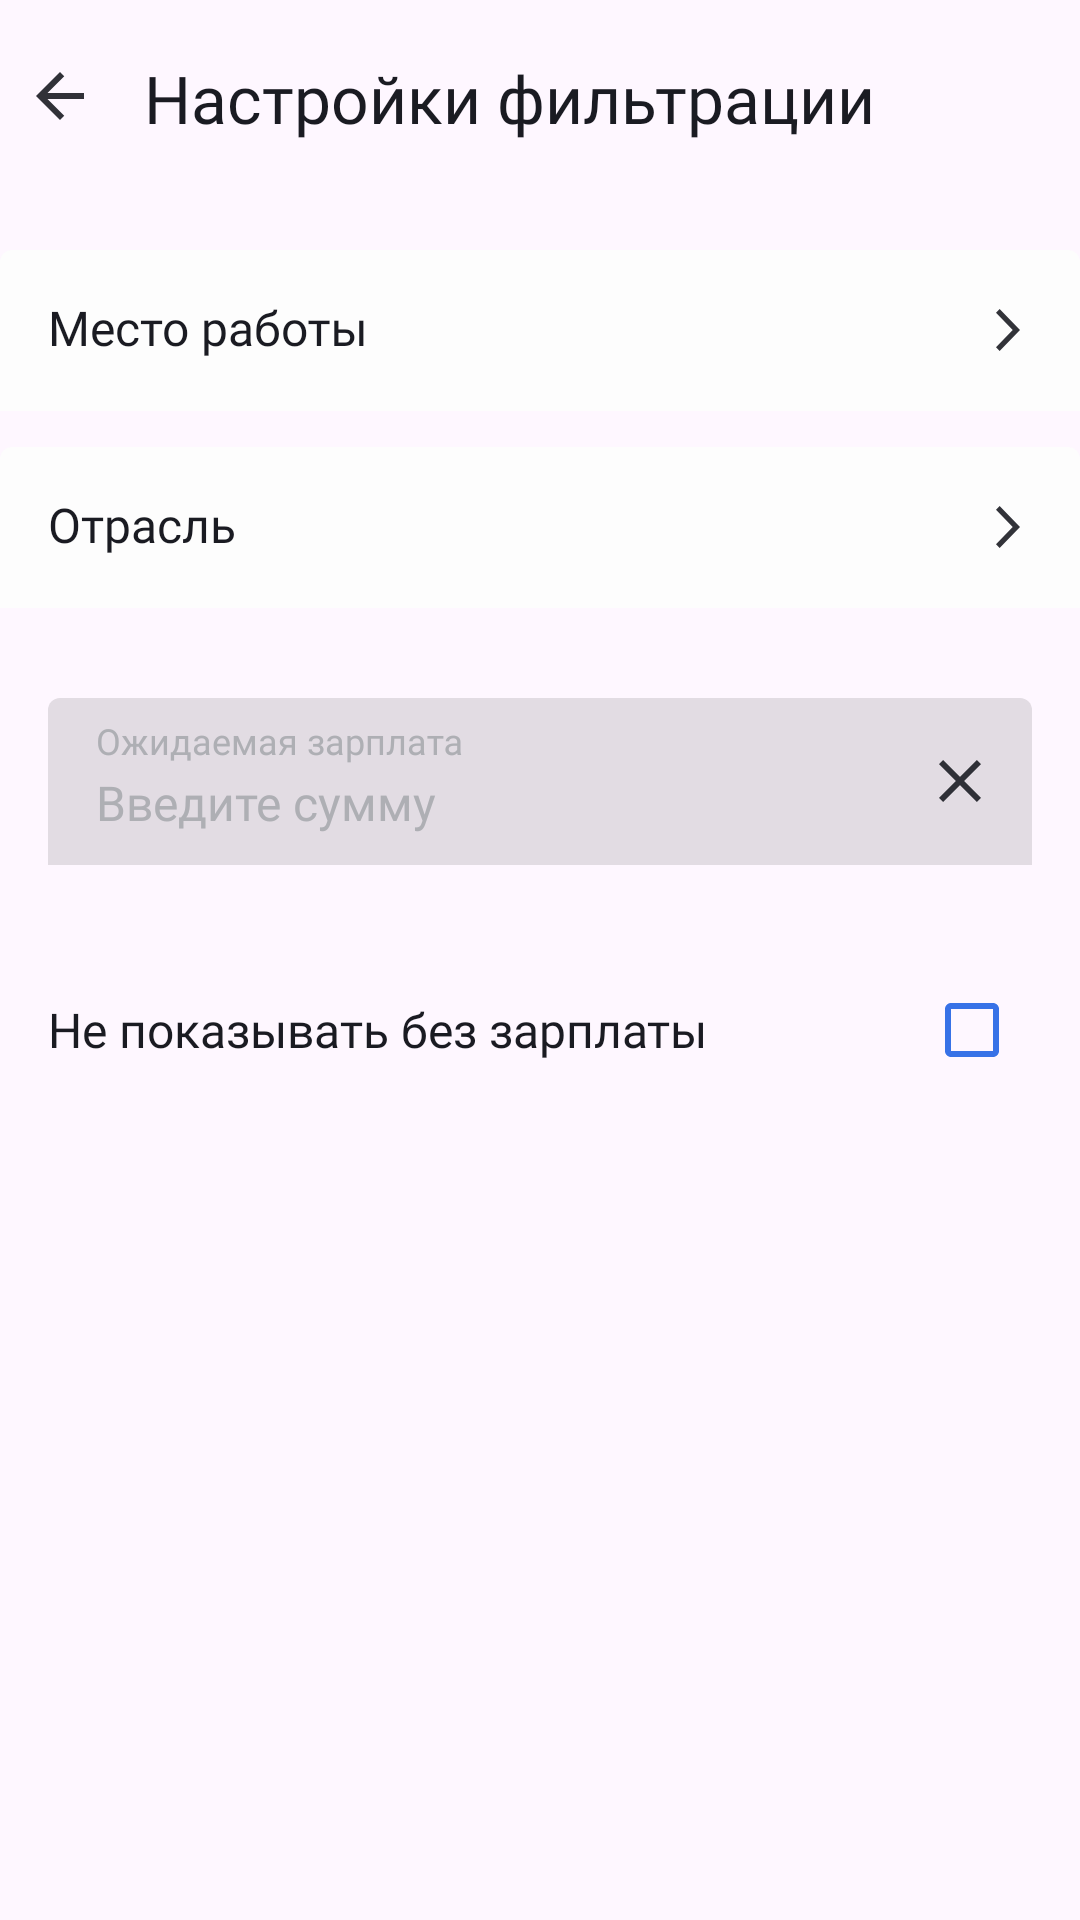

Layout XML and referenced resources for this Android screen:
<!-- AndroidManifest.xml: application theme Theme.PracticumAndroidDiploma -->
<!-- res/layout/fragment_filtration.xml -->
<?xml version="1.0" encoding="utf-8"?>
<androidx.constraintlayout.widget.ConstraintLayout xmlns:android="http://schemas.android.com/apk/res/android"
    xmlns:app="http://schemas.android.com/apk/res-auto"
    xmlns:tools="http://schemas.android.com/tools"
    android:layout_width="match_parent"
    android:layout_height="match_parent"
    tools:context=".filter.ui.fragment.FiltrationFragment">

    <ImageView
        android:id="@+id/filtrationArrowBack"
        style="@style/arrow_back_iv_style"
        android:layout_width="wrap_content"
        android:layout_height="wrap_content"
        app:layout_constraintStart_toStartOf="parent"
        app:layout_constraintTop_toTopOf="parent" />

    <TextView
        android:id="@+id/filtrationHeaderTv"
        style="@style/header_tv_style"
        android:layout_width="wrap_content"
        android:layout_height="wrap_content"
        android:text="@string/filteringSettings"
        app:layout_constraintStart_toEndOf="@+id/filtrationArrowBack"
        app:layout_constraintTop_toTopOf="parent" />

    <com.google.android.material.textfield.TextInputLayout
        android:id="@+id/workLocation"
        style="@style/filtering_text_input_layout"
        android:layout_width="@dimen/margin_0"
        android:layout_height="wrap_content"
        android:layout_marginTop="@dimen/margin_36"
        android:hint="@string/workLocation"
        app:endIconDrawable="@drawable/icon_arrow_forward"
        app:endIconMode="custom"
        app:endIconTint="?attr/colorOnPrimary"
        app:layout_constraintEnd_toEndOf="parent"
        app:layout_constraintStart_toStartOf="parent"
        app:layout_constraintTop_toBottomOf="@id/filtrationHeaderTv">

        <com.google.android.material.textfield.TextInputEditText
            android:id="@+id/workLocationEditText"
            android:layout_width="match_parent"
            android:layout_height="wrap_content"
            android:focusable="false"
            android:textAppearance="@style/filtering_text_input_et"
            tools:text="Страна Андройдия" />
    </com.google.android.material.textfield.TextInputLayout>

    <com.google.android.material.textfield.TextInputLayout
        android:id="@+id/workIndustry"
        style="@style/filtering_text_input_layout"
        android:layout_width="@dimen/margin_0"
        android:layout_height="wrap_content"
        android:layout_marginTop="@dimen/margin_12"
        android:hint="@string/industry"
        app:endIconDrawable="@drawable/icon_arrow_forward"
        app:endIconMode="custom"
        app:endIconTint="?attr/colorOnPrimary"
        app:layout_constraintEnd_toEndOf="parent"
        app:layout_constraintStart_toStartOf="parent"
        app:layout_constraintTop_toBottomOf="@id/workLocation">

        <com.google.android.material.textfield.TextInputEditText
            android:id="@+id/workIndustryEditText"
            android:layout_width="match_parent"
            android:layout_height="wrap_content"
            android:focusable="false"
            android:textAppearance="@style/filtering_text_input_et"
            tools:text="Узкий специалист по Kotlin" />
    </com.google.android.material.textfield.TextInputLayout>

    <com.google.android.material.textfield.TextInputLayout
        android:id="@+id/salaryFiltration"
        style="@style/salary_filtering_text_input_layout"
        android:layout_width="match_parent"
        android:layout_height="wrap_content"
        android:layout_marginTop="@dimen/margin_30"
        android:hint="@string/expected_salary"
        android:paddingHorizontal="@dimen/margin_16"
        android:theme="@style/SalaryTheme"
        app:hintTextAppearance="@style/hint_salary_filtration"
        app:hintTextColor="@color/color_hint_expected_salary"
        app:layout_constraintEnd_toEndOf="parent"
        app:layout_constraintStart_toStartOf="parent"
        app:layout_constraintTop_toBottomOf="@id/workIndustry">

        <com.google.android.material.textfield.TextInputEditText
            android:id="@+id/salaryFiltrationEditText"
            android:layout_width="match_parent"
            android:layout_height="wrap_content"
            android:background="@drawable/et_background"
            android:hint="@string/enter_the_sum"
            android:imeOptions="actionGo"
            android:inputType="number"
            android:maxLines="1"
            android:singleLine="true"
            android:textAppearance="@style/salary_filtration_edit_text"
            android:textColor="@color/black_universal"
            android:textColorHint="?attr/colorSecondaryVariant" />
    </com.google.android.material.textfield.TextInputLayout>

    <TextView
        android:id="@+id/no_salary_no_show_tv"
        android:layout_width="wrap_content"
        android:layout_height="wrap_content"
        android:layout_marginStart="@dimen/margin_16"
        android:layout_marginTop="@dimen/margin_44"
        android:text="@string/no_salary_no_show"
        android:textAppearance="@style/salary_filtration_edit_text"
        android:textColor="?attr/colorOnPrimary"
        app:layout_constraintStart_toStartOf="@+id/salaryFiltration"
        app:layout_constraintTop_toBottomOf="@+id/salaryFiltration" />

    <androidx.appcompat.widget.AppCompatCheckBox
        android:id="@+id/filtration_checkBox"
        android:layout_width="wrap_content"
        android:layout_height="wrap_content"
        android:layout_marginEnd="@dimen/margin_4"
        android:checked="false"
        app:buttonTint="@color/blue"
        app:layout_constraintBottom_toBottomOf="@+id/no_salary_no_show_tv"
        app:layout_constraintEnd_toEndOf="parent"
        app:layout_constraintTop_toTopOf="@+id/no_salary_no_show_tv" />

    <Button
        android:id="@+id/apply_button"
        android:layout_width="match_parent"
        android:layout_height="@dimen/margin_60"
        android:layout_marginHorizontal="@dimen/margin_16"
        android:layout_marginBottom="@dimen/margin_8"
        android:backgroundTint="@color/blue"
        android:text="@string/apply"
        android:textAppearance="@style/salary_filtration_edit_text"
        android:textColor="?attr/colorPrimary"
        app:cornerRadius="@dimen/margin_12"
        app:layout_constraintBottom_toTopOf="@id/cancel_button"
        app:layout_constraintEnd_toEndOf="parent"
        app:layout_constraintStart_toStartOf="parent" />

    <Button
        android:id="@+id/cancel_button"
        android:layout_width="match_parent"
        android:layout_height="@dimen/margin_60"
        android:layout_marginHorizontal="@dimen/margin_16"
        android:layout_marginBottom="@dimen/margin_24"
        android:backgroundTint="?attr/colorPrimary"
        android:text="@string/cancel"
        android:textAppearance="@style/salary_filtration_edit_text"
        android:textColor="@color/red"
        app:layout_constraintBottom_toBottomOf="parent"
        app:layout_constraintEnd_toEndOf="parent"
        app:layout_constraintStart_toStartOf="parent" />

    <androidx.constraintlayout.widget.Group
        android:id="@+id/bottom_button_group"
        android:layout_width="wrap_content"
        android:layout_height="wrap_content"
        android:visibility="gone"
        app:constraint_referenced_ids="apply_button,cancel_button" />

</androidx.constraintlayout.widget.ConstraintLayout>
<!-- resources referenced by this layout -->
<resources>
  <color name="black_universal">#1A1B22</color>
  <color name="blue">#3772E7</color>
  <color name="red">#F56B6C</color>
  <dimen name="margin_0">0dp</dimen>
  <dimen name="margin_12">12dp</dimen>
  <dimen name="margin_16">16dp</dimen>
  <dimen name="margin_24">24dp</dimen>
  <dimen name="margin_30">30dp</dimen>
  <dimen name="margin_36">36dp</dimen>
  <dimen name="margin_4">4dp</dimen>
  <dimen name="margin_44">44dp</dimen>
  <dimen name="margin_60">60dp</dimen>
  <dimen name="margin_8">8dp</dimen>
  <!-- drawable icon_arrow_forward (drawable) -->
  <vector xmlns:android="http://schemas.android.com/apk/res/android"
      android:width="24dp"
      android:height="24dp"
      android:alpha="0.9"
      android:viewportWidth="24"
      android:viewportHeight="24">
      <path
          android:fillColor="?attr/colorSecondary"
          android:pathData="M8,17.749L9.213,19L16,12L9.213,5L8,6.252L13.573,12L8,17.749Z" />
  </vector>
  <string name="apply">Применить</string>
  <string name="cancel">Сбросить</string>
  <string name="enter_the_sum">Введите сумму</string>
  <string name="expected_salary">Ожидаемая зарплата</string>
  <string name="filteringSettings">Настройки фильтрации</string>
  <string name="industry">Отрасль</string>
  <string name="no_salary_no_show">Не показывать без зарплаты</string>
  <string name="workLocation">Место работы</string>
  <style name="SalaryTheme" parent="">
          <item name="colorControlActivated">@color/blue</item>
      </style>
  <style name="arrow_back_iv_style" parent="Widget.AppCompat.ImageButton">
          <item name="android:layout_marginStart">@dimen/margin_16</item>
          <item name="android:layout_marginTop">@dimen/margin_20</item>
          <item name="android:background">?attr/selectableItemBackground</item>
          <item name="srcCompat">@drawable/icon_arrow_back</item>
      </style>
  <style name="header_tv_style">
          <item name="android:layout_marginStart">@dimen/margin_16</item>
          <item name="android:layout_marginTop">@dimen/margin_18</item>
          <item name="android:fontFamily">"@font/ys_display_medium"</item>
          <item name="android:textColor">?attr/colorOnPrimary</item>
          <item name="android:textSize">@dimen/text_size_22</item>
      </style>
  <style name="hint_salary_filtration">
          <item name="fontFamily">@font/ys_text_regular</item>
          <item name="android:textSize">@dimen/text_size_12</item>
          <item name="textAllCaps">false</item>
          <item name="android:fontWeight">500</item>
      </style>
  <style name="salary_filtration_edit_text">
          <item name="fontFamily">@font/ys_text_regular</item>
          <item name="android:textSize">16sp</item>
          <item name="textAllCaps">false</item>
          <item name="android:fontWeight">400</item>
      </style>
  <style name="Theme.PracticumAndroidDiploma" parent="Base.Theme.PracticumAndroidDiploma" />
  <dimen name="margin_20">20dp</dimen>
  <!-- drawable icon_arrow_back (drawable) -->
  <vector xmlns:android="http://schemas.android.com/apk/res/android"
      android:width="24dp"
      android:height="24dp"
      android:alpha="0.9"
      android:viewportWidth="24"
      android:viewportHeight="24">
      <path
          android:fillColor="?attr/colorOnPrimary"
          android:pathData="M20,11H7.83L13.42,5.41L12,4L4,12L12,20L13.41,18.59L7.83,13H20V11Z" />
  </vector>
  <dimen name="text_size_16">16sp</dimen>
  <color name="gray">#AEAFB4</color>
  <dimen name="margin_18">18dp</dimen>
  <dimen name="text_size_22">22sp</dimen>
  <dimen name="text_size_12">12sp</dimen>
  <color name="white_universal">#FDFDFD</color>
  <color name="light_gray">#E6E8EB</color>
</resources>
